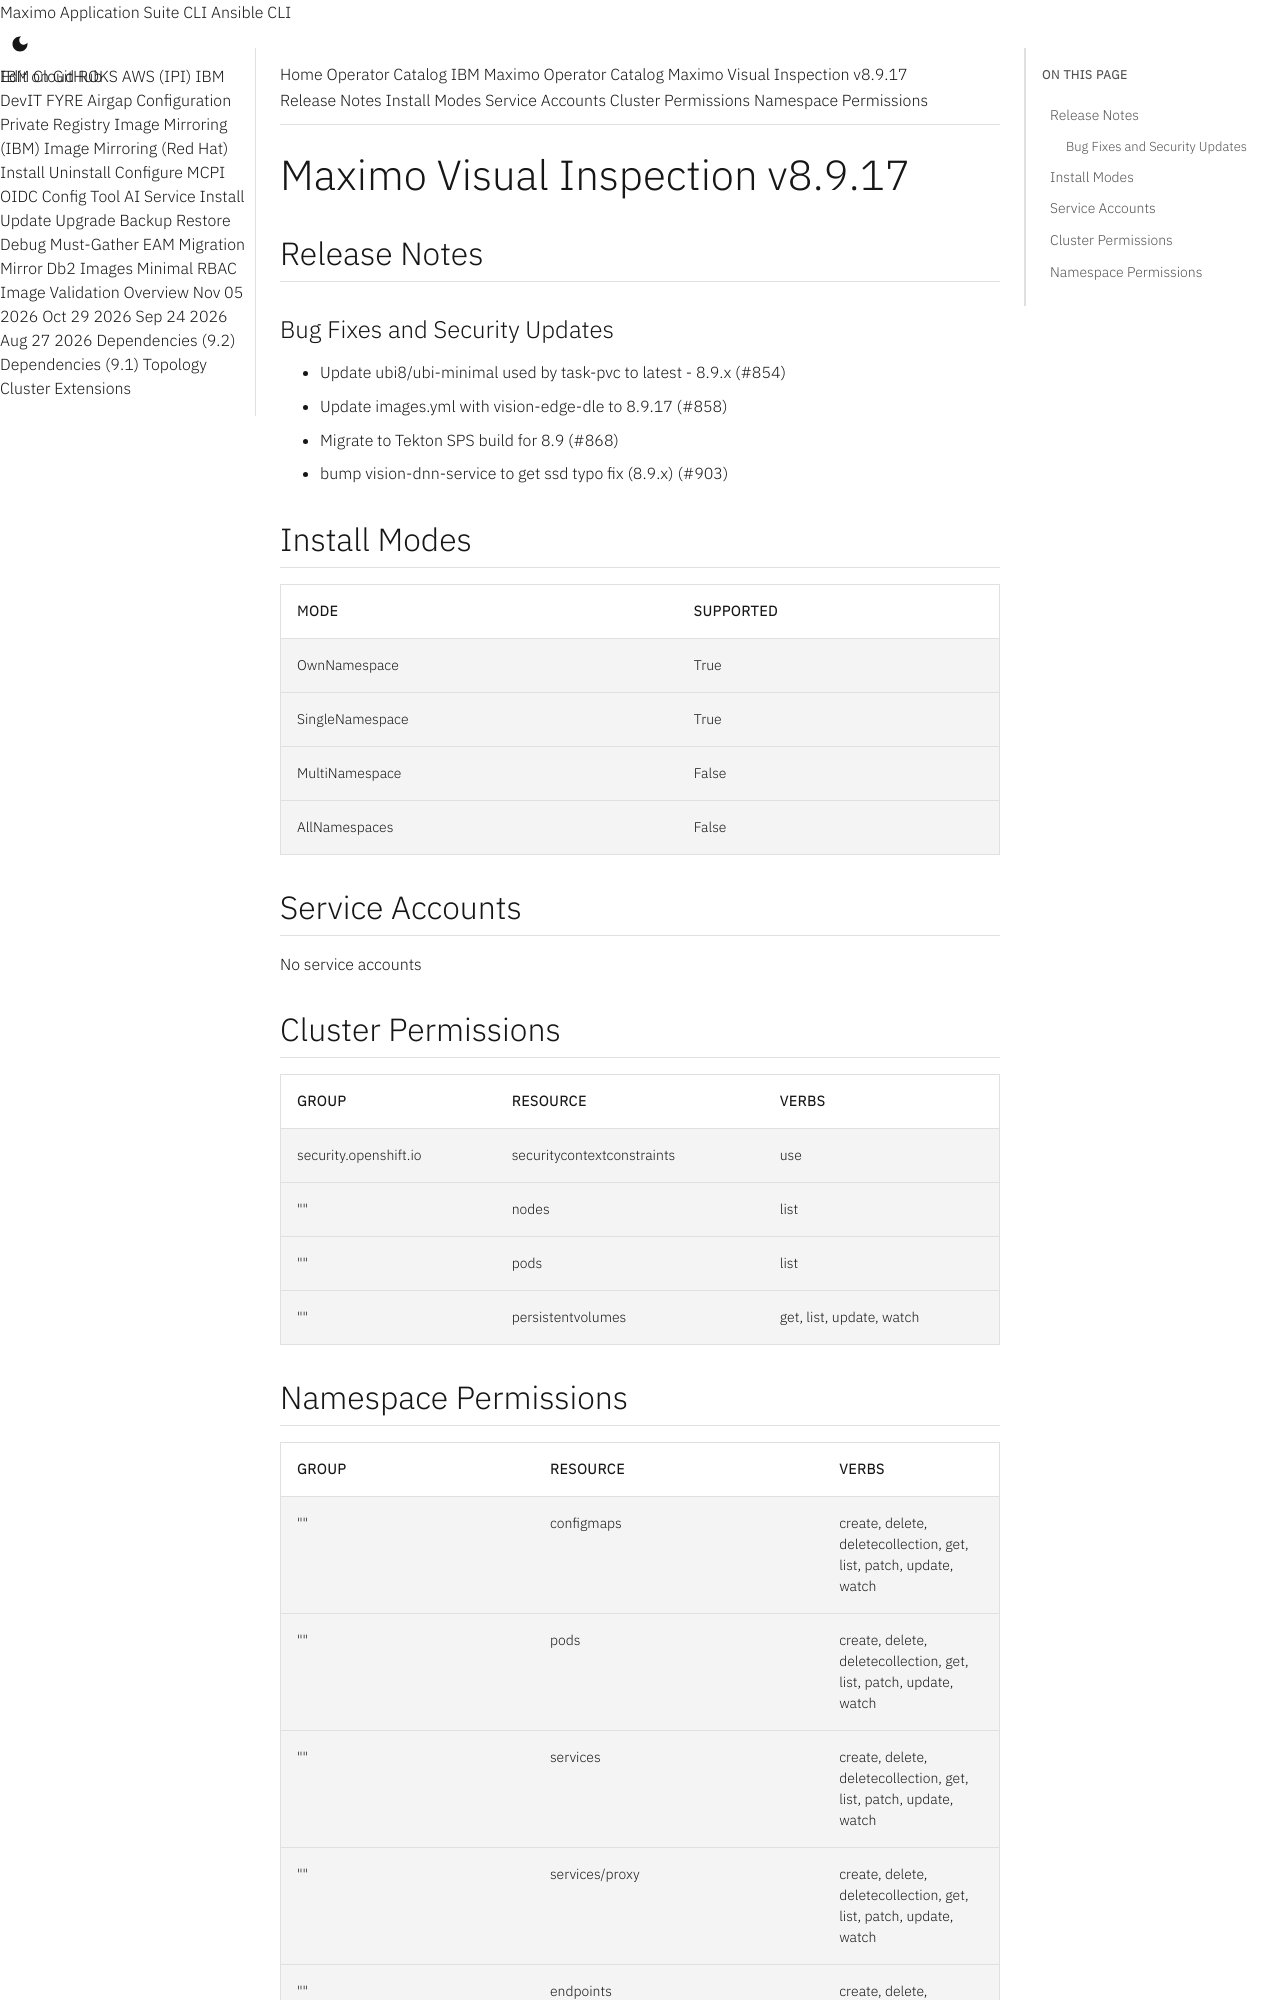

repository: ibm-mas/cli · page: catalogs/packages/ibm-mas-visualinspection/8.9.17/index.html · generator: mkdocs

extra_breadcrumb_title_1: Operator Catalog
extra_breadcrumb_title_2: IBM Maximo Operator Catalog
extra_breadcrumb_url_2: ../../../
nav_title: Operator Catalog

Maximo Visual Inspection v8.9.17
================================================================================

Release Notes
--------------------------------------------------------------------------------
### Bug Fixes and Security Updates
- Update ubi8/ubi-minimal used by task-pvc to latest - 8.9.x (#854)
- Update images.yml with vision-edge-dle to 8.9.17 (#858)
- Migrate to Tekton SPS build for 8.9 (#868)
- bump vision-dnn-service to get ssd typo fix (8.9.x) (#903)

Install Modes
--------------------------------------------------------------------------------
| Mode                 | Supported |
| :------------------- | :-------- |
| OwnNamespace         | True      |
| SingleNamespace      | True      |
| MultiNamespace       | False     |
| AllNamespaces        | False     |

Service Accounts
--------------------------------------------------------------------------------
No service accounts

Cluster Permissions
--------------------------------------------------------------------------------
| Group                                    | Resource                                 | Verbs                                                                            |
| :--------------------------------------- | :--------------------------------------- | :------------------------------------------------------------------------------- |
| security.openshift.io                    | securitycontextconstraints               | use                                                                              |
| ""                                       | nodes                                    | list                                                                             |
| ""                                       | pods                                     | list                                                                             |
| ""                                       | persistentvolumes                        | get, list, update, watch                                                         |
